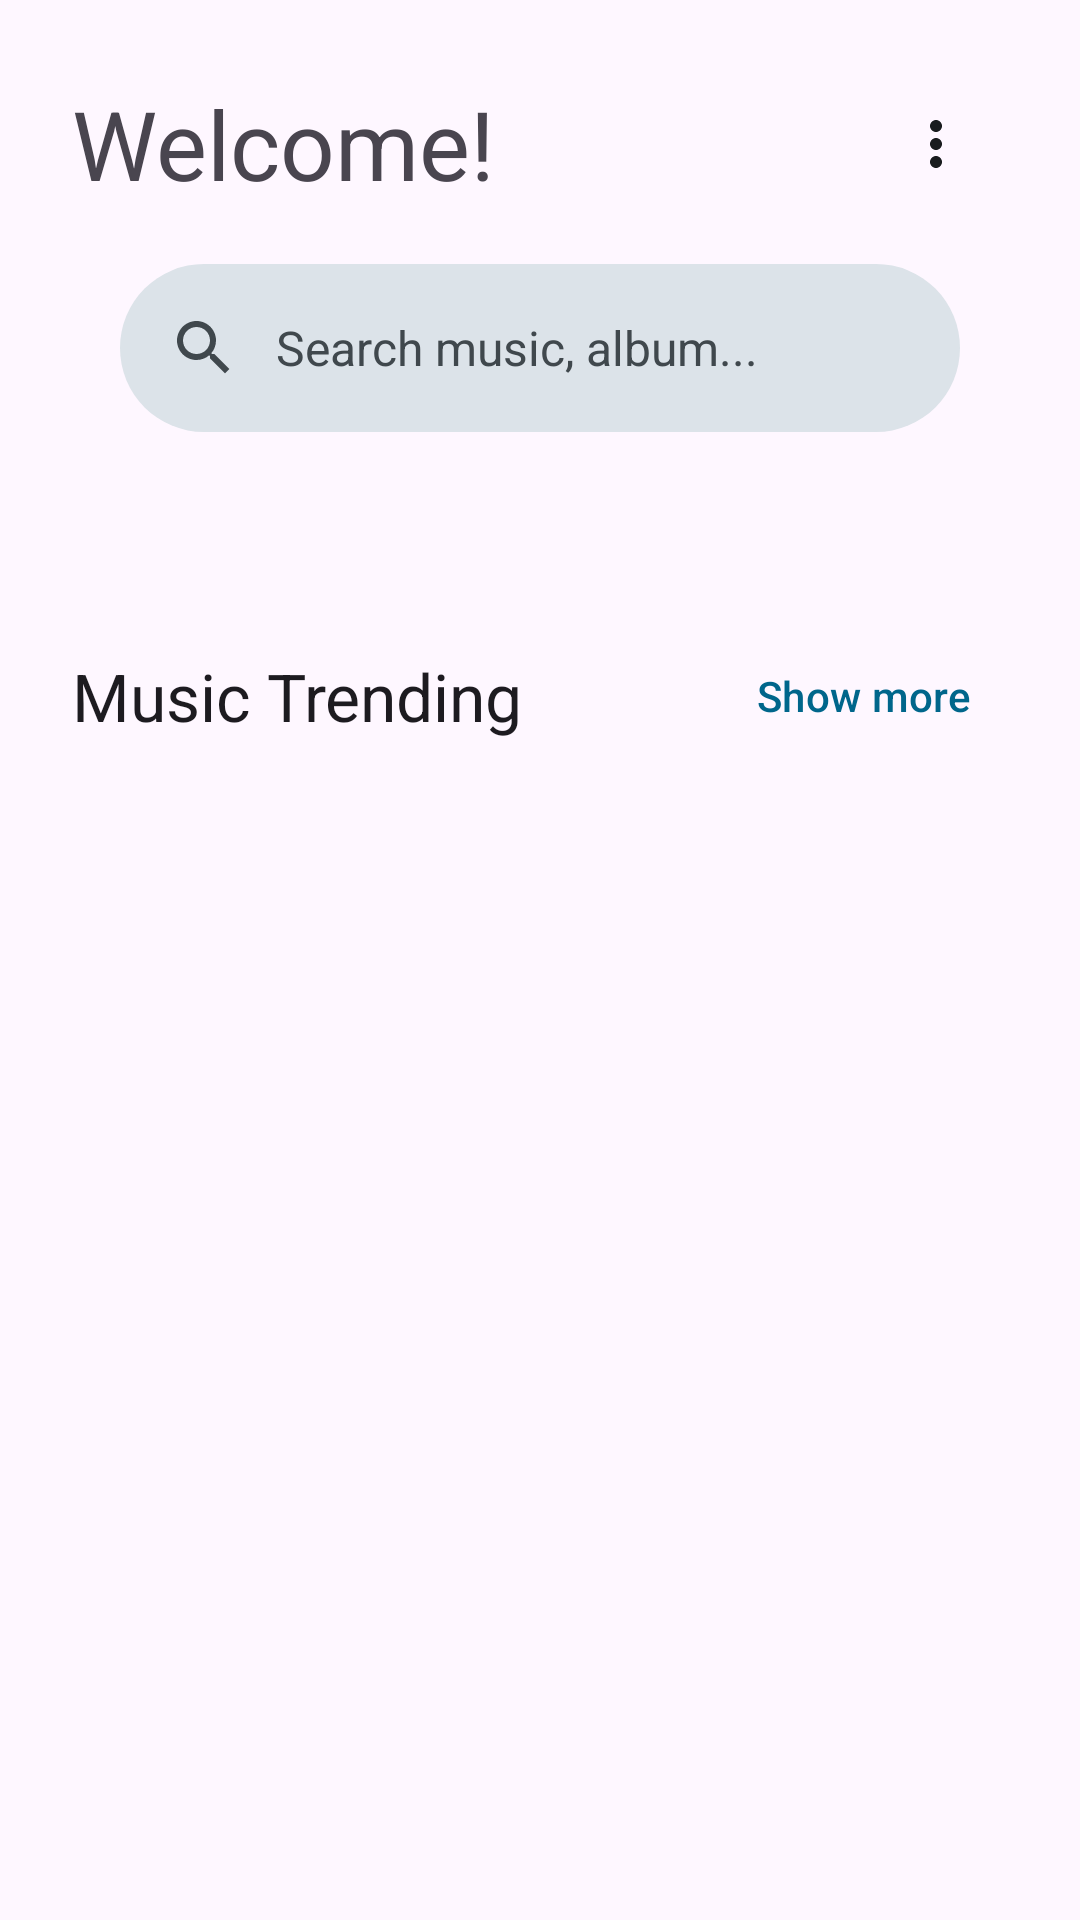

This screen was rendered from an Android layout file. Write that file and the resources it references.
<!-- AndroidManifest.xml: application theme Theme.MyApplication -->
<!-- res/layout/fragment_discover.xml -->
<?xml version="1.0" encoding="utf-8"?>
<androidx.coordinatorlayout.widget.CoordinatorLayout xmlns:android="http://schemas.android.com/apk/res/android"
    xmlns:app="http://schemas.android.com/apk/res-auto"
    xmlns:tools="http://schemas.android.com/tools"
    android:layout_width="match_parent"
    android:layout_height="match_parent">

    <com.google.android.material.appbar.AppBarLayout
        android:layout_width="match_parent"
        android:layout_height="wrap_content"
        android:background="@android:color/transparent"
        app:elevation="0dp">

        <LinearLayout
            android:layout_width="match_parent"
            android:layout_height="wrap_content"
            android:orientation="vertical"
            android:padding="24dp"
            app:layout_scrollFlags="scroll|enterAlways|snap">

            <LinearLayout
                android:layout_width="match_parent"
                android:layout_height="wrap_content"
                android:orientation="horizontal"
                android:gravity="center_vertical">

                <com.google.android.material.textview.MaterialTextView
                    android:layout_width="0dp"
                    android:layout_height="wrap_content"
                    android:layout_weight="1"
                    android:text="Welcome!"
                    android:textAppearance="@style/TextAppearance.Material3.HeadlineLarge" />

                <ImageButton
                    android:id="@+id/menuButton"
                    android:layout_width="48dp"
                    android:layout_height="48dp"
                    android:background="?attr/selectableItemBackgroundBorderless"
                    android:src="@drawable/more_vert"
                    app:tint="?attr/colorOnSurface" />

            </LinearLayout>

            <com.google.android.material.search.SearchBar
                android:id="@+id/searchBar"
                android:layout_width="match_parent"
                android:layout_height="wrap_content"
                android:layout_marginTop="16dp"
                android:hint="Search music, album..."
                app:backgroundTint="?attr/colorSurfaceVariant" />

        </LinearLayout>

    </com.google.android.material.appbar.AppBarLayout>

    <androidx.core.widget.NestedScrollView
        android:layout_width="match_parent"
        android:layout_height="match_parent"
        app:layout_behavior="@string/appbar_scrolling_view_behavior">

        <LinearLayout
            android:layout_width="match_parent"
            android:layout_height="wrap_content"
            android:orientation="vertical"
            android:padding="24dp">

            
            <LinearLayout
                android:layout_width="match_parent"
                android:layout_height="wrap_content"
                android:orientation="vertical">

                <LinearLayout
                    android:layout_width="match_parent"
                    android:layout_height="wrap_content"
                    android:orientation="horizontal"
                    android:gravity="center_vertical"
                    android:layout_marginBottom="16dp">

                    <com.google.android.material.textview.MaterialTextView
                        android:layout_width="0dp"
                        android:layout_height="wrap_content"
                        android:layout_weight="1"
                        android:text="Music Trending"
                        android:textAppearance="@style/TextAppearance.Material3.TitleLarge" />

                    <com.google.android.material.button.MaterialButton
                        android:layout_width="wrap_content"
                        android:layout_height="wrap_content"
                        android:text="Show more"
                        style="@style/Widget.Material3.Button.TextButton" />

                </LinearLayout>

                <androidx.recyclerview.widget.RecyclerView
                    android:id="@+id/trendingRecyclerView"
                    android:layout_width="match_parent"
                    android:layout_height="wrap_content"
                    android:clipToPadding="false"
                    android:orientation="horizontal"
                    android:paddingEnd="24dp"
                    app:layoutManager="androidx.recyclerview.widget.LinearLayoutManager"
                    tools:itemCount="3"
                    tools:listitem="@layout/item_trending_music" />

            </LinearLayout>

            
            <LinearLayout
                android:layout_width="match_parent"
                android:layout_height="wrap_content"
                android:orientation="vertical"
                android:layout_marginTop="32dp">

                <LinearLayout
                    android:layout_width="match_parent"
                    android:layout_height="wrap_content"
                    android:orientation="horizontal"
                    android:gravity="center_vertical"
                    android:layout_marginBottom="16dp">

                    <com.google.android.material.tabs.TabLayout
                        android:id="@+id/tabLayout"
                        android:layout_width="wrap_content"
                        android:layout_height="wrap_content"
                        app:tabMode="scrollable"
                        app:tabTextAppearance="@style/TextAppearance.Material3.LabelLarge"
                        style="@style/Widget.Material3.TabLayout" />

                </LinearLayout>

                <androidx.recyclerview.widget.RecyclerView
                    android:id="@+id/recentlyPlayedRecyclerView"
                    android:layout_width="match_parent"
                    android:layout_height="wrap_content"
                    android:clipToPadding="false"
                    android:nestedScrollingEnabled="false"
                    app:layoutManager="androidx.recyclerview.widget.LinearLayoutManager"
                    tools:itemCount="5"
                    tools:listitem="@layout/item_recently_played" />

            </LinearLayout>

        </LinearLayout>

    </androidx.core.widget.NestedScrollView>

    <com.google.android.material.search.SearchView
        android:id="@+id/searchView"
        android:layout_width="match_parent"
        android:layout_height="match_parent"
        android:hint="Search music, album..."
        app:layout_anchor="@id/searchBar">

        <androidx.recyclerview.widget.RecyclerView
            android:id="@+id/searchResultsRecyclerView"
            android:layout_width="match_parent"
            android:layout_height="match_parent"
            android:clipToPadding="false"
            android:padding="16dp"
            app:layoutManager="androidx.recyclerview.widget.LinearLayoutManager"
            tools:listitem="@layout/item_search_result" />

    </com.google.android.material.search.SearchView>

</androidx.coordinatorlayout.widget.CoordinatorLayout>
<!-- res/layout/item_trending_music.xml (included above) -->
<?xml version="1.0" encoding="utf-8"?>
<com.google.android.material.card.MaterialCardView xmlns:android="http://schemas.android.com/apk/res/android"
    xmlns:app="http://schemas.android.com/apk/res-auto"
    xmlns:tools="http://schemas.android.com/tools"
    android:id="@+id/rootLayout"
    android:layout_width="200dp"
    android:layout_height="200dp"
    android:layout_marginEnd="16dp"
    app:cardCornerRadius="16dp"
    app:cardElevation="4dp">

    <androidx.constraintlayout.widget.ConstraintLayout
        android:layout_width="match_parent"
        android:layout_height="match_parent">

        <com.google.android.material.imageview.ShapeableImageView
            android:id="@+id/albumArt"
            android:layout_width="match_parent"
            android:layout_height="match_parent"
            android:scaleType="centerCrop"
            tools:src="@drawable/default_album_art" />

        <View
            android:layout_width="match_parent"
            android:layout_height="match_parent"
            android:background="@drawable/gradient_overlay" />

        <LinearLayout
            android:layout_width="match_parent"
            android:layout_height="wrap_content"
            android:orientation="vertical"
            android:padding="16dp"
            app:layout_constraintBottom_toBottomOf="parent">

            <com.google.android.material.textview.MaterialTextView
                android:id="@+id/musicTitle"
                android:layout_width="match_parent"
                android:layout_height="wrap_content"
                android:ellipsize="end"
                android:maxLines="1"
                android:textAppearance="@style/TextAppearance.Material3.TitleMedium"
                android:textColor="@android:color/white"
                tools:text="Song Title" />

            <com.google.android.material.textview.MaterialTextView
                android:id="@+id/musicArtist"
                android:layout_width="match_parent"
                android:layout_height="wrap_content"
                android:layout_marginTop="4dp"
                android:ellipsize="end"
                android:maxLines="1"
                android:textAppearance="@style/TextAppearance.Material3.BodyMedium"
                android:textColor="@android:color/white"
                tools:text="Artist Name" />

        </LinearLayout>

        <com.google.android.material.floatingactionbutton.FloatingActionButton
            android:id="@+id/playButton"
            android:layout_width="wrap_content"
            android:layout_height="wrap_content"
            android:layout_margin="16dp"
            android:src="@drawable/play_icon"
            app:fabSize="mini"
            app:layout_constraintBottom_toBottomOf="parent"
            app:layout_constraintEnd_toEndOf="parent"
            app:tint="?attr/colorOnPrimary" />

    </androidx.constraintlayout.widget.ConstraintLayout>

</com.google.android.material.card.MaterialCardView>
<!-- res/layout/item_recently_played.xml (included above) -->
<?xml version="1.0" encoding="utf-8"?>
<androidx.constraintlayout.widget.ConstraintLayout xmlns:android="http://schemas.android.com/apk/res/android"
    xmlns:app="http://schemas.android.com/apk/res-auto"
    xmlns:tools="http://schemas.android.com/tools"
    android:layout_width="match_parent"
    android:layout_height="wrap_content"
    android:paddingVertical="8dp"
    android:background="?attr/selectableItemBackground">

    <com.google.android.material.imageview.ShapeableImageView
        android:id="@+id/albumArt"
        android:layout_width="56dp"
        android:layout_height="56dp"
        android:scaleType="centerCrop"
        app:layout_constraintStart_toStartOf="parent"
        app:layout_constraintTop_toTopOf="parent"
        app:layout_constraintBottom_toBottomOf="parent"
        app:shapeAppearance="@style/ShapeAppearance.Material3.Corner.Medium"
        tools:src="@tools:sample/backgrounds/scenic" />

    <com.google.android.material.textview.MaterialTextView
        android:id="@+id/songTitle"
        android:layout_width="0dp"
        android:layout_height="wrap_content"
        android:layout_marginStart="16dp"
        android:layout_marginEnd="16dp"
        android:ellipsize="end"
        android:maxLines="1"
        android:textAppearance="@style/TextAppearance.Material3.TitleMedium"
        app:layout_constraintEnd_toStartOf="@+id/moreButton"
        app:layout_constraintStart_toEndOf="@+id/albumArt"
        app:layout_constraintTop_toTopOf="parent"
        app:layout_constraintBottom_toTopOf="@+id/artistName"
        tools:text="Dear god" />

    <com.google.android.material.textview.MaterialTextView
        android:id="@+id/artistName"
        android:layout_width="0dp"
        android:layout_height="wrap_content"
        android:layout_marginStart="16dp"
        android:layout_marginEnd="16dp"
        android:ellipsize="end"
        android:maxLines="1"
        android:textAppearance="@style/TextAppearance.Material3.BodyMedium"
        android:textColor="?attr/colorOnSurfaceVariant"
        app:layout_constraintEnd_toStartOf="@+id/moreButton"
        app:layout_constraintStart_toEndOf="@+id/albumArt"
        app:layout_constraintTop_toBottomOf="@+id/songTitle"
        app:layout_constraintBottom_toBottomOf="parent"
        tools:text="Avenged seven fold" />

    <ImageButton
        android:id="@+id/moreButton"
        android:layout_width="48dp"
        android:layout_height="48dp"
        android:background="?attr/selectableItemBackgroundBorderless"
        android:src="@drawable/more_vert"
        app:layout_constraintEnd_toEndOf="parent"
        app:layout_constraintTop_toTopOf="parent"
        app:layout_constraintBottom_toBottomOf="parent"
        app:tint="?attr/colorOnSurfaceVariant" />

</androidx.constraintlayout.widget.ConstraintLayout>
<!-- res/layout/item_search_result.xml (included above) -->
<?xml version="1.0" encoding="utf-8"?>
<androidx.constraintlayout.widget.ConstraintLayout xmlns:android="http://schemas.android.com/apk/res/android"
    xmlns:app="http://schemas.android.com/apk/res-auto"
    xmlns:tools="http://schemas.android.com/tools"
    android:layout_width="match_parent"
    android:layout_height="wrap_content"
    android:paddingVertical="8dp"
    android:background="?attr/selectableItemBackground">

    <com.google.android.material.imageview.ShapeableImageView
        android:id="@+id/albumArt"
        android:layout_width="48dp"
        android:layout_height="48dp"
        android:scaleType="centerCrop"
        app:layout_constraintStart_toStartOf="parent"
        app:layout_constraintTop_toTopOf="parent"
        app:layout_constraintBottom_toBottomOf="parent"
        app:shapeAppearance="@style/ShapeAppearance.Material3.Corner.Medium"
        tools:src="@tools:sample/backgrounds/scenic" />

    <com.google.android.material.textview.MaterialTextView
        android:id="@+id/songTitle"
        android:layout_width="0dp"
        android:layout_height="wrap_content"
        android:layout_marginStart="16dp"
        android:layout_marginEnd="16dp"
        android:ellipsize="end"
        android:maxLines="1"
        android:textAppearance="@style/TextAppearance.Material3.TitleMedium"
        app:layout_constraintEnd_toEndOf="parent"
        app:layout_constraintStart_toEndOf="@+id/albumArt"
        app:layout_constraintTop_toTopOf="parent"
        app:layout_constraintBottom_toTopOf="@+id/artistName"
        tools:text="Song Title" />

    <com.google.android.material.textview.MaterialTextView
        android:id="@+id/artistName"
        android:layout_width="0dp"
        android:layout_height="wrap_content"
        android:layout_marginStart="16dp"
        android:layout_marginEnd="16dp"
        android:ellipsize="end"
        android:maxLines="1"
        android:textAppearance="@style/TextAppearance.Material3.BodyMedium"
        android:textColor="?attr/colorOnSurfaceVariant"
        app:layout_constraintEnd_toEndOf="parent"
        app:layout_constraintStart_toEndOf="@+id/albumArt"
        app:layout_constraintTop_toBottomOf="@+id/songTitle"
        app:layout_constraintBottom_toBottomOf="parent"
        tools:text="Artist Name" />

</androidx.constraintlayout.widget.ConstraintLayout>
<!-- resources referenced by this layout -->
<resources>
  <!-- drawable more_vert (drawable) -->
  <?xml version="1.0" encoding="utf-8"?>
  <vector xmlns:android="http://schemas.android.com/apk/res/android"
      android:width="24dp"
      android:height="24dp"
      android:viewportWidth="24"
      android:viewportHeight="24">
      <path
          android:fillColor="@android:color/white"
          android:pathData="M12,8c1.1,0 2,-0.9 2,-2s-0.9,-2 -2,-2 -2,0.9 -2,2 0.9,2 2,2zM12,10c-1.1,0 -2,0.9 -2,2s0.9,2 2,2 2,-0.9 2,-2 -0.9,-2 -2,-2zM12,16c-1.1,0 -2,0.9 -2,2s0.9,2 2,2 2,-0.9 2,-2 -0.9,-2 -2,-2z"/>
  </vector>
  <style name="Theme.MyApplication" parent="Base.Theme.MyApplication" />
  <style name="Base.Theme.MyApplication" parent="Theme.Material3.DayNight.NoActionBar">
          
          <item name="android:windowLightStatusBar">true</item>
          <item name="android:statusBarColor">@android:color/transparent</item>
          <item name="android:navigationBarColor">@android:color/transparent</item>
          
          
          <item name="colorPrimary">@color/md_theme_light_primary</item>
          <item name="colorOnPrimary">@color/md_theme_light_onPrimary</item>
          <item name="colorPrimaryContainer">@color/md_theme_light_primaryContainer</item>
          <item name="colorOnPrimaryContainer">@color/md_theme_light_onPrimaryContainer</item>
          <item name="colorSecondary">@color/md_theme_light_secondary</item>
          <item name="colorOnSecondary">@color/md_theme_light_onSecondary</item>
          <item name="colorSecondaryContainer">@color/md_theme_light_secondaryContainer</item>
          <item name="colorOnSecondaryContainer">@color/md_theme_light_onSecondaryContainer</item>
          <item name="colorTertiary">@color/md_theme_light_tertiary</item>
          <item name="colorOnTertiary">@color/md_theme_light_onTertiary</item>
          <item name="colorTertiaryContainer">@color/md_theme_light_tertiaryContainer</item>
          <item name="colorOnTertiaryContainer">@color/md_theme_light_onTertiaryContainer</item>
          <item name="colorSurface">@color/md_theme_light_surface</item>
          <item name="colorOnSurface">@color/md_theme_light_onSurface</item>
          <item name="colorSurfaceVariant">@color/md_theme_light_surfaceVariant</item>
          <item name="colorOnSurfaceVariant">@color/md_theme_light_onSurfaceVariant</item>
          <item name="colorOutline">@color/md_theme_light_outline</item>
      </style>
  <color name="md_theme_light_primary">@android:color/system_accent1_600</color>
  <color name="md_theme_light_onPrimary">@android:color/white</color>
  <color name="md_theme_light_primaryContainer">@android:color/system_accent1_100</color>
  <color name="md_theme_light_onPrimaryContainer">@android:color/system_accent1_900</color>
  <color name="md_theme_light_secondary">@android:color/system_accent2_600</color>
  <color name="md_theme_light_onSecondary">@android:color/white</color>
  <color name="md_theme_light_secondaryContainer">@android:color/system_accent2_100</color>
  <color name="md_theme_light_onSecondaryContainer">@android:color/system_accent2_900</color>
  <color name="md_theme_light_tertiary">@android:color/system_accent3_600</color>
  <color name="md_theme_light_onTertiary">@android:color/white</color>
  <color name="md_theme_light_tertiaryContainer">@android:color/system_accent3_100</color>
  <color name="md_theme_light_onTertiaryContainer">@android:color/system_accent3_900</color>
  <color name="md_theme_light_surface">@android:color/system_neutral1_10</color>
  <color name="md_theme_light_onSurface">@android:color/system_neutral1_900</color>
  <color name="md_theme_light_surfaceVariant">@android:color/system_neutral2_100</color>
  <color name="md_theme_light_onSurfaceVariant">@android:color/system_neutral2_700</color>
  <color name="md_theme_light_outline">@android:color/system_neutral2_500</color>
</resources>
